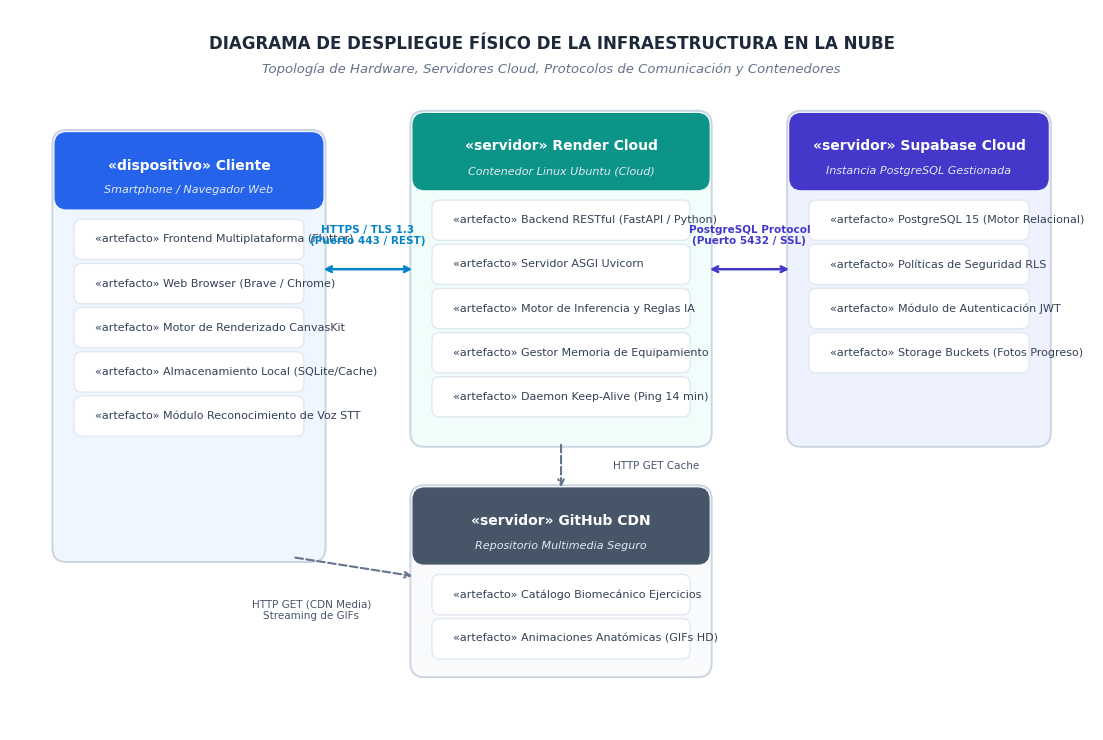
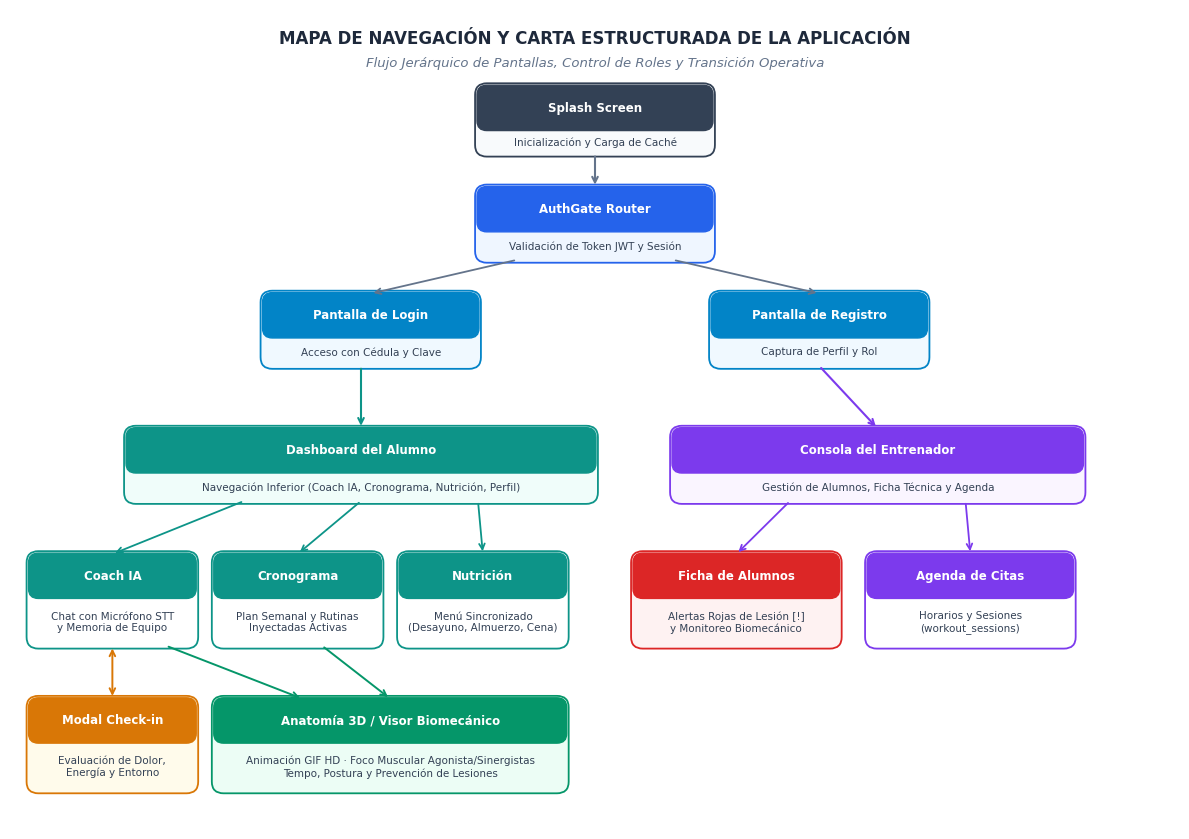

Write the Python code that produced these figures, in order.
import os
import matplotlib.pyplot as plt
import matplotlib.patches as patches
from matplotlib.patches import FancyBboxPatch

plt.rcParams['font.family'] = 'DejaVu Sans'
plt.rcParams['font.size'] = 10

def create_deployment_diagram():
    fig, ax = plt.subplots(figsize=(11.5, 7.5), dpi=300)
    ax.set_xlim(0, 115)
    ax.set_ylim(0, 75)
    ax.axis('off')
    fig.patch.set_facecolor('#FFFFFF')
    ax.set_facecolor('#FFFFFF')

    # Titulo superior
    ax.text(57.5, 71.5, "DIAGRAMA DE DESPLIEGUE FÍSICO DE LA INFRAESTRUCTURA EN LA NUBE", 
            ha='center', va='center', fontsize=12, fontweight='bold', color='#1E293B')
    ax.text(57.5, 68.8, "Topología de Hardware, Servidores Cloud, Protocolos de Comunicación y Contenedores", 
            ha='center', va='center', fontsize=9.5, fontstyle='italic', color='#64748B')

    def draw_node(x, y, w, h, title, subtitle, items, color_header='#1E3A8A', color_bg='#F8FAFC'):
        box = FancyBboxPatch((x, y), w, h, boxstyle="round,pad=0.5,rounding_size=1.5",
                             facecolor=color_bg, edgecolor='#CBD5E1', linewidth=1.4)
        ax.add_patch(box)
        header = FancyBboxPatch((x, y + h - 7.5), w, 7.5, boxstyle="round,pad=0.2,rounding_size=1.2",
                                facecolor=color_header, edgecolor=color_header, linewidth=1)
        ax.add_patch(header)
        ax.text(x + w/2, y + h - 3.2, title, ha='center', va='center', fontsize=10, fontweight='bold', color='#FFFFFF')
        ax.text(x + w/2, y + h - 5.8, subtitle, ha='center', va='center', fontsize=8, color='#E2E8F0', fontstyle='italic')
        
        for idx, item in enumerate(items):
            iy = y + h - 11 - (idx * 4.6)
            c_box = FancyBboxPatch((x + 2, iy - 1.8), w - 4, 3.8, boxstyle="round,pad=0.2,rounding_size=0.8",
                                   facecolor='#FFFFFF', edgecolor='#E2E8F0', linewidth=1)
            ax.add_patch(c_box)
            ax.text(x + 4, iy + 0.1, f"«artefacto» {item}", ha='left', va='center', fontsize=8, color='#334155')

    # 1. Nodo Cliente
    draw_node(5, 18, 28, 44, 
              "«dispositivo» Cliente", 
              "Smartphone / Navegador Web",
              ["Frontend Multiplataforma (Flutter)", 
               "Web Browser (Brave / Chrome)", 
               "Motor de Renderizado CanvasKit",
               "Almacenamiento Local (SQLite/Cache)", 
               "Módulo Reconocimiento de Voz STT"],
              color_header='#2563EB', color_bg='#EFF6FF')

    # 2. Nodo Servidor de Aplicación (Render Cloud)
    draw_node(43, 30, 31, 34, 
              "«servidor» Render Cloud", 
              "Contenedor Linux Ubuntu (Cloud)",
              ["Backend RESTful (FastAPI / Python)", 
               "Servidor ASGI Uvicorn", 
               "Motor de Inferencia y Reglas IA",
               "Gestor Memoria de Equipamiento",
               "Daemon Keep-Alive (Ping 14 min)"],
              color_header='#0D9488', color_bg='#F0FDFA')

    # 3. Nodo Servidor de Base de Datos (Supabase Cloud)
    draw_node(83, 30, 27, 34, 
              "«servidor» Supabase Cloud", 
              "Instancia PostgreSQL Gestionada",
              ["PostgreSQL 15 (Motor Relacional)", 
               "Políticas de Seguridad RLS", 
               "Módulo de Autenticación JWT",
               "Storage Buckets (Fotos Progreso)"],
              color_header='#4338CA', color_bg='#EEF2FF')

    # 4. Nodo CDN Multimedia (GitHub Content Delivery)
    draw_node(43, 6, 31, 19, 
              "«servidor» GitHub CDN", 
              "Repositorio Multimedia Seguro",
              ["Catálogo Biomecánico Ejercicios", 
               "Animaciones Anatómicas (GIFs HD)"],
              color_header='#475569', color_bg='#F8FAFC')

    # Flechas
    ax.annotate('', xy=(43, 48), xytext=(33, 48),
                arrowprops=dict(arrowstyle="<->", color='#0284C7', lw=1.8))
    ax.text(38, 51.5, "HTTPS / TLS 1.3\n(Puerto 443 / REST)", ha='center', va='center', fontsize=7.5, fontweight='bold', color='#0284C7')

    ax.annotate('', xy=(83, 48), xytext=(74, 48),
                arrowprops=dict(arrowstyle="<->", color='#4338CA', lw=1.8))
    ax.text(78.5, 51.5, "PostgreSQL Protocol\n(Puerto 5432 / SSL)", ha='center', va='center', fontsize=7.5, fontweight='bold', color='#4338CA')

    ax.annotate('', xy=(43, 16), xytext=(30, 18),
                arrowprops=dict(arrowstyle="->", color='#64748B', lw=1.5, ls='--'))
    ax.text(32, 12.5, "HTTP GET (CDN Media)\nStreaming de GIFs", ha='center', va='center', fontsize=7.5, color='#475569')

    ax.annotate('', xy=(58.5, 25), xytext=(58.5, 30),
                arrowprops=dict(arrowstyle="->", color='#64748B', lw=1.5, ls='--'))
    ax.text(64, 27.5, "HTTP GET Cache", ha='left', va='center', fontsize=7.5, color='#475569')

    plt.tight_layout()
    os.makedirs('docs', exist_ok=True)
    out_path = 'docs/figura7_diagrama_despliegue.png'
    plt.savefig(out_path, dpi=300, facecolor='#FFFFFF', edgecolor='none')
    plt.close()
    print(f"Figura 7 guardada en: {out_path}")

def create_navigation_diagram():
    fig, ax = plt.subplots(figsize=(12, 8.5), dpi=300)
    ax.set_xlim(0, 120)
    ax.set_ylim(0, 85)
    ax.axis('off')
    fig.patch.set_facecolor('#FFFFFF')
    ax.set_facecolor('#FFFFFF')

    # Titulo
    ax.text(60, 82, "MAPA DE NAVEGACIÓN Y CARTA ESTRUCTURADA DE LA APLICACIÓN", 
            ha='center', va='center', fontsize=12, fontweight='bold', color='#1E293B')
    ax.text(60, 79.5, "Flujo Jerárquico de Pantallas, Control de Roles y Transición Operativa", 
            ha='center', va='center', fontsize=9.5, fontstyle='italic', color='#64748B')

    def draw_screen(x, y, w, h, title, subtitle="", color_header='#1E3A8A', color_bg='#FFFFFF'):
        box = FancyBboxPatch((x, y), w, h, boxstyle="round,pad=0.3,rounding_size=1.2",
                             facecolor=color_bg, edgecolor=color_header, linewidth=1.3)
        ax.add_patch(box)
        header = FancyBboxPatch((x, y + h - 4.5), w, 4.5, boxstyle="round,pad=0.1,rounding_size=1.0",
                                facecolor=color_header, edgecolor=color_header, linewidth=1)
        ax.add_patch(header)
        ax.text(x + w/2, y + h - 2.2, title, ha='center', va='center', fontsize=8.5, fontweight='bold', color='#FFFFFF')
        if subtitle:
            ax.text(x + w/2, y + (h - 4.5)/2, subtitle, ha='center', va='center', fontsize=7.5, color='#334155', multialignment='center')

    # Nivel 1: Splash Screen
    draw_screen(48, 70, 24, 7, "Splash Screen", "Inicialización y Carga de Caché", color_header='#334155', color_bg='#F8FAFC')

    # Nivel 2: AuthGate
    draw_screen(48, 59, 24, 7.5, "AuthGate Router", "Validación de Token JWT y Sesión", color_header='#2563EB', color_bg='#EFF6FF')

    # Nivel 3: Login y Registro
    draw_screen(26, 48, 22, 7.5, "Pantalla de Login", "Acceso con Cédula y Clave", color_header='#0284C7', color_bg='#F0F9FF')
    draw_screen(72, 48, 22, 7.5, "Pantalla de Registro", "Captura de Perfil y Rol", color_header='#0284C7', color_bg='#F0F9FF')

    # Nivel 4: Bifurcación de Roles
    draw_screen(12, 34, 48, 7.5, "Dashboard del Alumno", "Navegación Inferior (Coach IA, Cronograma, Nutrición, Perfil)", color_header='#0D9488', color_bg='#F0FDFA')
    draw_screen(68, 34, 42, 7.5, "Consola del Entrenador", "Gestión de Alumnos, Ficha Técnica y Agenda", color_header='#7C3AED', color_bg='#FAF5FF')

    # Nivel 5 - Submódulos del Alumno
    draw_screen(2, 19, 17, 9.5, "Coach IA", "Chat con Micrófono STT\ny Memoria de Equipo", color_header='#0D9488', color_bg='#FFFFFF')
    draw_screen(21, 19, 17, 9.5, "Cronograma", "Plan Semanal y Rutinas\nInyectadas Activas", color_header='#0D9488', color_bg='#FFFFFF')
    draw_screen(40, 19, 17, 9.5, "Nutrición", "Menú Sincronizado\n(Desayuno, Almuerzo, Cena)", color_header='#0D9488', color_bg='#FFFFFF')

    # Nivel 5 - Submódulos del Entrenador
    draw_screen(64, 19, 21, 9.5, "Ficha de Alumnos", "Alertas Rojas de Lesión [!]\ny Monitoreo Biomecánico", color_header='#DC2626', color_bg='#FEF2F2')
    draw_screen(88, 19, 21, 9.5, "Agenda de Citas", "Horarios y Sesiones\n(workout_sessions)", color_header='#7C3AED', color_bg='#FFFFFF')

    # Nivel 6 - Pantallas Especiales de Nivel Profundo
    draw_screen(2, 4, 17, 9.5, "Modal Check-in", "Evaluación de Dolor,\nEnergía y Entorno", color_header='#D97706', color_bg='#FFFBEB')
    draw_screen(21, 4, 36, 9.5, "Anatomía 3D / Visor Biomecánico", "Animación GIF HD · Foco Muscular Agonista/Sinergistas\nTempo, Postura y Prevención de Lesiones", color_header='#059669', color_bg='#ECFDF5')

    # Flechas
    ax.annotate('', xy=(60, 66.5), xytext=(60, 70), arrowprops=dict(arrowstyle="->", color='#64748B', lw=1.5))
    ax.annotate('', xy=(37, 55.5), xytext=(52, 59), arrowprops=dict(arrowstyle="->", color='#64748B', lw=1.3))
    ax.annotate('', xy=(83, 55.5), xytext=(68, 59), arrowprops=dict(arrowstyle="->", color='#64748B', lw=1.3))
    ax.annotate('', xy=(36, 41.5), xytext=(36, 48), arrowprops=dict(arrowstyle="->", color='#0D9488', lw=1.5))
    ax.annotate('', xy=(89, 41.5), xytext=(83, 48), arrowprops=dict(arrowstyle="->", color='#7C3AED', lw=1.5))

    ax.annotate('', xy=(10.5, 28.5), xytext=(24, 34), arrowprops=dict(arrowstyle="->", color='#0D9488', lw=1.3))
    ax.annotate('', xy=(29.5, 28.5), xytext=(36, 34), arrowprops=dict(arrowstyle="->", color='#0D9488', lw=1.3))
    ax.annotate('', xy=(48.5, 28.5), xytext=(48, 34), arrowprops=dict(arrowstyle="->", color='#0D9488', lw=1.3))

    ax.annotate('', xy=(74.5, 28.5), xytext=(80, 34), arrowprops=dict(arrowstyle="->", color='#7C3AED', lw=1.3))
    ax.annotate('', xy=(98.5, 28.5), xytext=(98, 34), arrowprops=dict(arrowstyle="->", color='#7C3AED', lw=1.3))

    ax.annotate('', xy=(10.5, 13.5), xytext=(10.5, 19), arrowprops=dict(arrowstyle="<->", color='#D97706', lw=1.4))
    ax.annotate('', xy=(30, 13.5), xytext=(16, 19), arrowprops=dict(arrowstyle="->", color='#059669', lw=1.4))
    ax.annotate('', xy=(39, 13.5), xytext=(32, 19), arrowprops=dict(arrowstyle="->", color='#059669', lw=1.4))

    plt.tight_layout()
    os.makedirs('docs', exist_ok=True)
    out_path = 'docs/figura8_mapa_navegacion.png'
    plt.savefig(out_path, dpi=300, facecolor='#FFFFFF', edgecolor='none')
    plt.close()
    print(f"Figura 8 guardada en: {out_path}")

if __name__ == '__main__':
    create_deployment_diagram()
    create_navigation_diagram()
